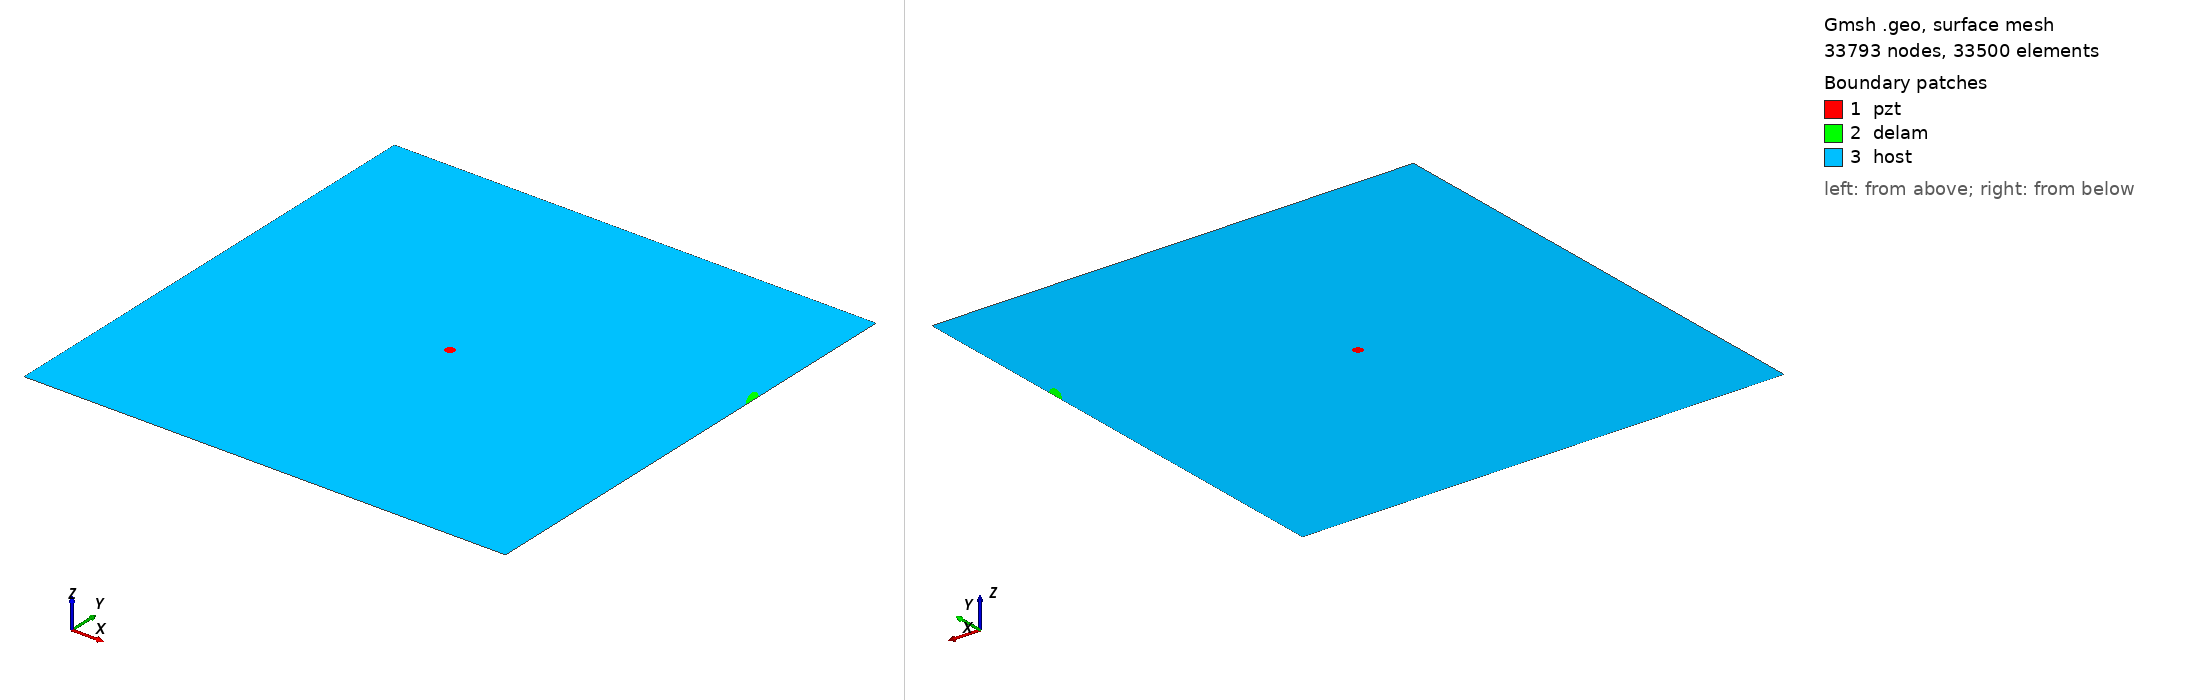

Gmsh geometry script, surface-meshed: 33793 nodes, 33500 surface elements. Boundary patches (legend numbers): 1 pzt, 2 delam, 3 host. Left view from above one corner, right view from below the opposite corner. Legend entries are the model's physical surfaces. The drawing asked Gmsh for element sizes between 1% and 20% of the model's largest extent; the script's own settings can give other sizes.

=== m2_182_delam1_position_no_70_a_15mm_b_5mm_angle_120.geo (drawn) ===
SetFactory("OpenCASCADE");
L=0.500000; 
W=0.500000; 
a=0.015000; 
b=0.005000; 
x=0.500000; 
y=0.333333; 
alpha=0.666667 *Pi; 
r=0.005000; 
xpzt=0.250000; 
ypzt=0.250000; 
//+
Point(1) = {0, 0, 0, 1.0};
//+
Point(2) = {L, 0, 0, 1.0};
//+
Point(3) = {L, W, 0, 1.0};
//+
Point(4) = {0, W, 0, 1.0};
//+
Line(1) = {1, 2};
//+
Line(2) = {2, 3};
//+
Line(3) = {3, 4};
//+
Line(4) = {4, 1};
//+
Circle(5) = {xpzt, ypzt, -0, r, 0, 2*Pi};
//+
Ellipse(6) = {x, y, -0, a, b, 0, 2*Pi};
//+
Rotate {{0, 0, 1}, {x, y, 0}, alpha} {
  Curve{6}; 
}
//+
BooleanDifference{ Curve{6}; Delete; }{ Curve{2}; }
//+
Delete {
  Curve{7}; 
}
//Delete {
//  Curve{8}; 
//}
//+
Delete {
  Curve{2}; 
}
//+
Line(9) = {7, 8};
//+
Line(10) = {2, 7};
//+
Line(11) = {8, 3};
//+
Curve Loop(1) = {5};
//+
Plane Surface(1) = {1};
//+
Curve Loop(2) = {9, 8, 6};
//+
Plane Surface(2) = {2};
//+
Curve Loop(3) = {10, -6, -8, 11, 3, 4, 1};
//+
Curve Loop(4) = {5};
//+
Plane Surface(3) = {3, 4};
//+
Point(9) = {xpzt, ypzt, 0, 1.0};
//+
Point{9} In Surface {1};// mesh node at centre of pzt
//+
Physical Surface("pzt") = {1};
//+
Physical Surface("delam") = {2};
//+
Physical Surface("host") = {3};


Mesh.Algorithm = 6; // Frontal
Mesh.CharacteristicLengthFactor = 0.070000;
Mesh.CharacteristicLengthMin = 0.001000;
Mesh.CharacteristicLengthMax = 0.200000;
Mesh.RecombineAll = 1; // Apply recombination algorithm
Mesh.SubdivisionAlgorithm = 1; // 1: all quadrangles
Mesh.Smoothing = 1;
